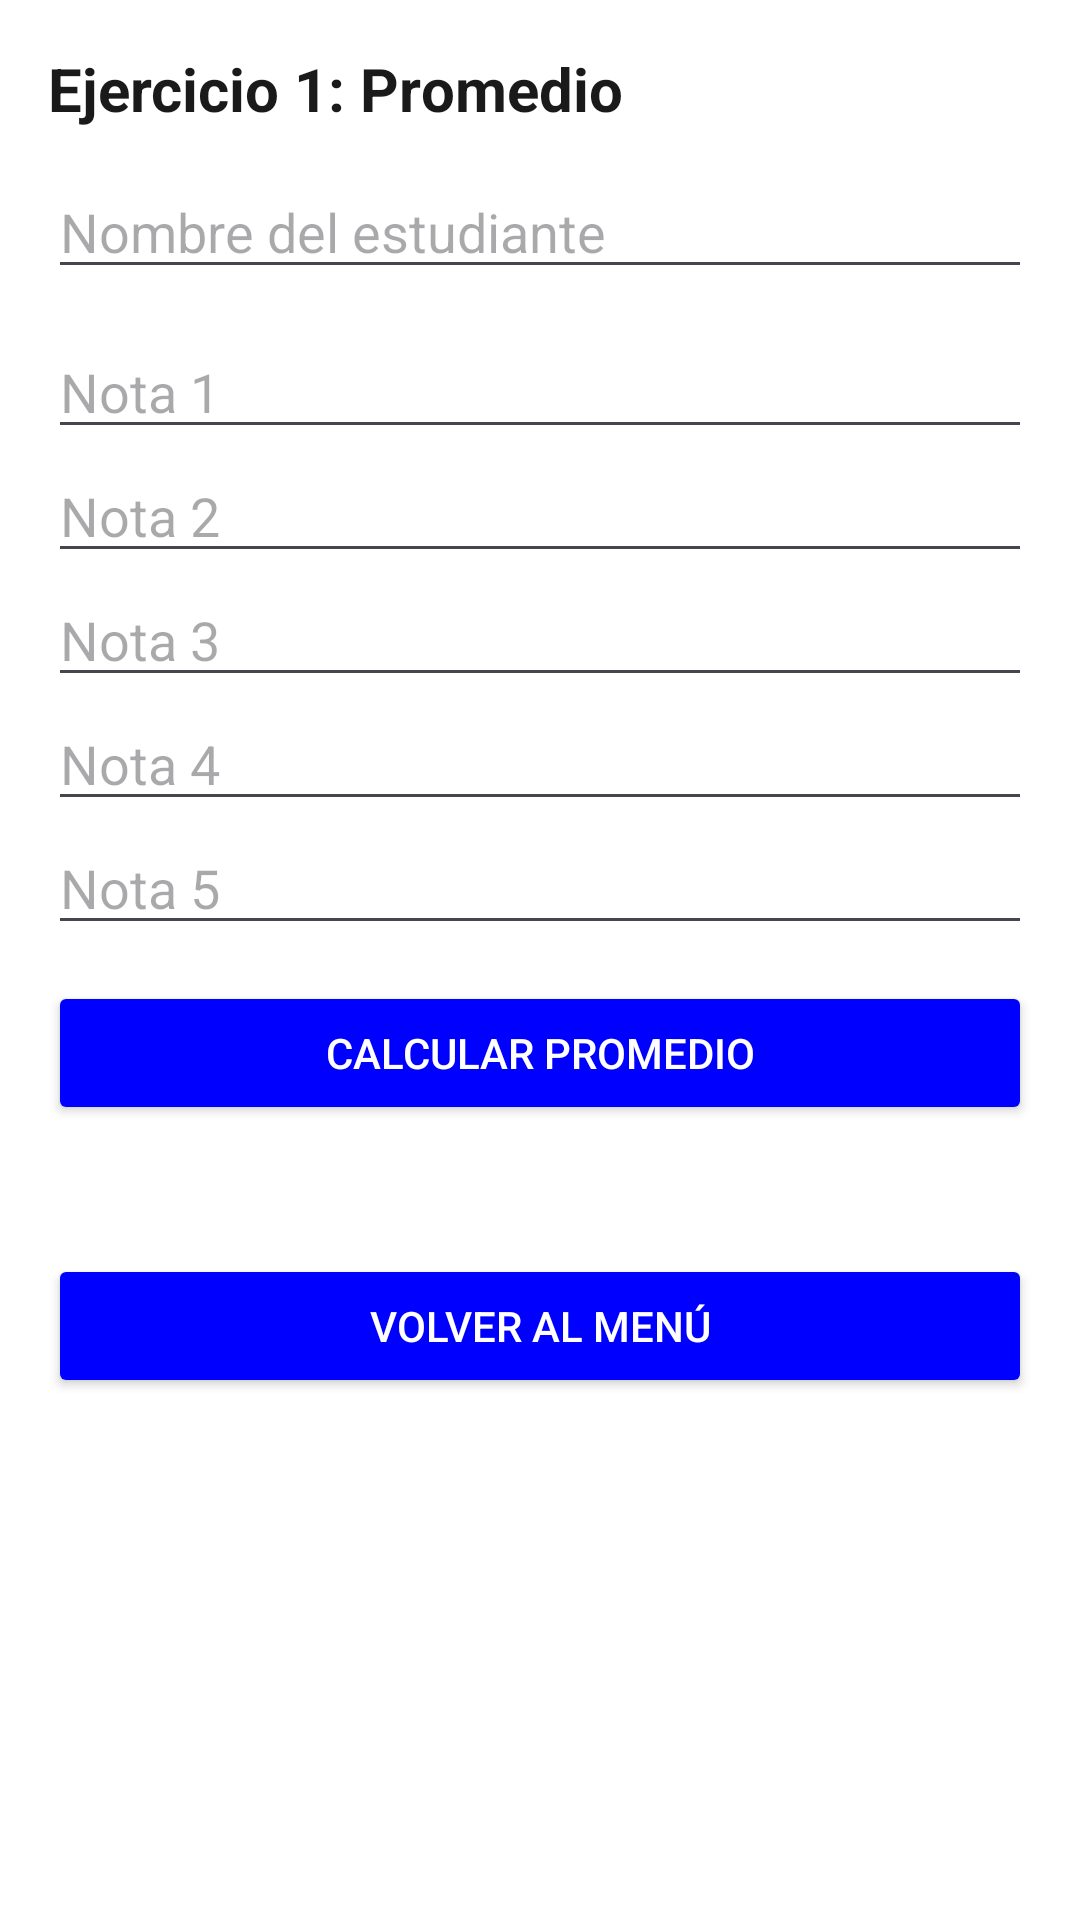

Produce the Android XML layout that renders to this screen, including the resource entries it uses.
<!-- AndroidManifest.xml: application theme Theme.DSM_desafio1 -->
<!-- res/layout/activity_promedio.xml -->
<?xml version="1.0" encoding="utf-8"?>
<ScrollView xmlns:android="http://schemas.android.com/apk/res/android"
    android:id="@+id/main"
    android:layout_width="match_parent"
    android:layout_height="match_parent"
    android:background="@color/ui_bg"
    android:padding="@dimen/ui_padding">

    <LinearLayout
        android:layout_width="match_parent"
        android:layout_height="wrap_content"
        android:orientation="vertical">

        <TextView
            style="@style/UiTitle"
            android:layout_width="wrap_content"
            android:layout_height="wrap_content"
            android:text="Ejercicio 1: Promedio"
            android:layout_marginBottom="@dimen/ui_gap"/>

        <EditText
            android:id="@+id/etNombre"
            android:layout_width="match_parent"
            android:layout_height="wrap_content"
            android:hint="Nombre del estudiante"
            android:inputType="textPersonName"/>

        <Space
            android:layout_width="match_parent"
            android:layout_height="@dimen/ui_gap"/>

        <EditText
            android:id="@+id/etNota1"
            android:layout_width="match_parent"
            android:layout_height="wrap_content"
            android:hint="Nota 1"
            android:inputType="numberDecimal"/>

        <EditText
            android:id="@+id/etNota2"
            android:layout_width="match_parent"
            android:layout_height="wrap_content"
            android:hint="Nota 2"
            android:inputType="numberDecimal"/>

        <EditText
            android:id="@+id/etNota3"
            android:layout_width="match_parent"
            android:layout_height="wrap_content"
            android:hint="Nota 3"
            android:inputType="numberDecimal"/>

        <EditText
            android:id="@+id/etNota4"
            android:layout_width="match_parent"
            android:layout_height="wrap_content"
            android:hint="Nota 4"
            android:inputType="numberDecimal"/>

        <EditText
            android:id="@+id/etNota5"
            android:layout_width="match_parent"
            android:layout_height="wrap_content"
            android:hint="Nota 5"
            android:inputType="numberDecimal"/>

        <Space
            android:layout_width="match_parent"
            android:layout_height="@dimen/ui_gap"/>

        <Button
            android:id="@+id/btnCalcular"
            style="@style/UiButton"
            android:layout_width="match_parent"
            android:layout_height="wrap_content"
            android:text="Calcular promedio"/>

        <Space
            android:layout_width="match_parent"
            android:layout_height="@dimen/ui_gap"/>

        <TextView
            android:id="@+id/tvResultado"
            android:layout_width="match_parent"
            android:layout_height="wrap_content"
            android:text=""
            android:textColor="@color/ui_text"/>

        <Space
            android:layout_width="match_parent"
            android:layout_height="@dimen/ui_gap"/>

        <Button
            android:id="@+id/btnVolver"
            style="@style/UiButton"
            android:layout_width="match_parent"
            android:layout_height="wrap_content"
            android:text="Volver al menú"/>

    </LinearLayout>
</ScrollView>
<!-- resources referenced by this layout -->
<resources>
  <color name="ui_bg">#FFFFFF</color>
  <color name="ui_text">#1A1A1A</color>
  <dimen name="ui_gap">12dp</dimen>
  <dimen name="ui_padding">16dp</dimen>
  <style name="UiButton">
          <item name="android:backgroundTint">@color/ui_primary</item>
          <item name="android:textColor">@android:color/white</item>
          <item name="android:padding">@dimen/ui_gap</item>
          <item name="cornerRadius">0dp</item>
      </style>
  <style name="UiTitle">
          <item name="android:textSize">@dimen/ui_text_title</item>
          <item name="android:textColor">@color/ui_text</item>
          <item name="android:textStyle">bold</item>
      </style>
  <style name="Theme.DSM_desafio1" parent="Base.Theme.DSM_desafio1" />
  <color name="ui_primary">#0000FF</color>
  <dimen name="ui_text_title">20sp</dimen>
  <style name="Base.Theme.DSM_desafio1" parent="Theme.Material3.DayNight.NoActionBar">
          
          
      </style>
</resources>
